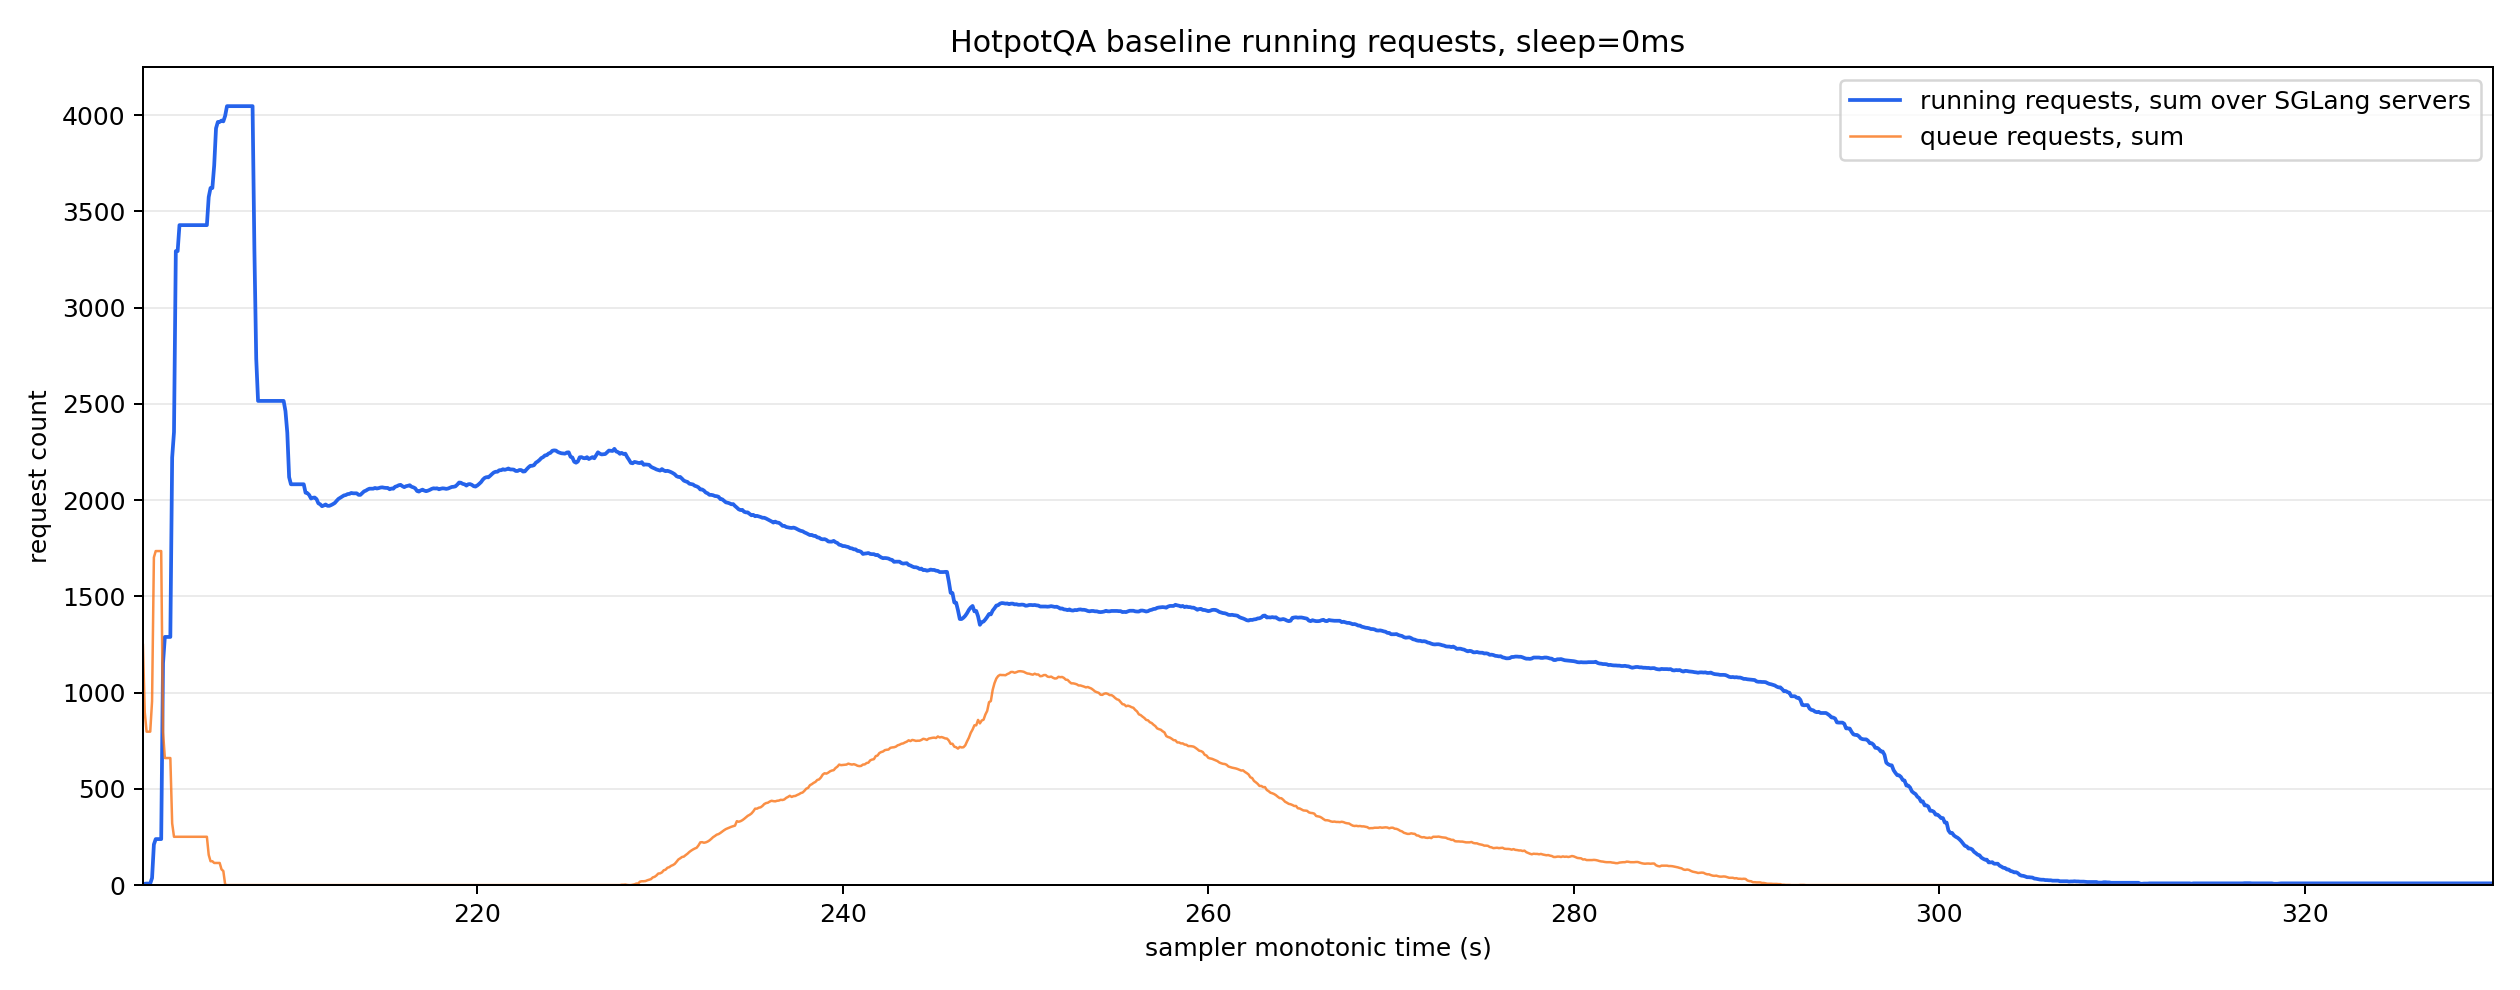

Data behind this chart, as committed beside it:
monotonic_s, running_reqs_sum, queue_reqs_sum, gen_throughput_sum, decode_sum_seq_lens_sum, num_servers_sampled
201.7, 3.0, 1247, 0.0, 0.0, 8
201.8, 7.0, 898.0, 0.0, 0.0, 8
201.9, 8.0, 797.0, 0.0, 0.0, 8
202.0, 8.0, 797.0, 0.0, 0.0, 8
202.1, 8.0, 797.0, 0.0, 0.0, 8
202.2, 37.0, 955.0, 0.0, 0.0, 8
202.3, 211.0, 1702, 0.0, 0.0, 8
202.4, 239.0, 1735, 0.0, 0.0, 8
202.5, 239.0, 1735, 0.0, 0.0, 8
202.6, 239.0, 1735, 0.0, 0.0, 8
202.7, 239.0, 1735, 0.0, 0.0, 8
202.8, 1153, 795.0, 0.0, 0.0, 8
202.9, 1289, 660.0, 0.0, 0.0, 8
203.0, 1289, 660.0, 0.0, 0.0, 8
203.1, 1289, 660.0, 0.0, 0.0, 8
203.2, 1289, 660.0, 0.0, 0.0, 8
203.3, 2221, 321.0, 0.0, 0.0, 8
203.4, 2353, 251.0, 0.0, 0.0, 8
203.5, 3293, 251.0, 0.0, 0.0, 8
203.6, 3293, 251.0, 0.0, 0.0, 8
203.7, 3428, 251.0, 0.0, 0.0, 8
203.8, 3428, 251.0, 0.0, 0.0, 8
203.9, 3428, 251.0, 0.0, 0.0, 8
204.0, 3428, 251.0, 0.0, 0.0, 8
204.1, 3428, 251.0, 0.0, 0.0, 8
204.2, 3428, 251.0, 0.0, 0.0, 8
204.3, 3428, 251.0, 0.0, 0.0, 8
204.4, 3428, 251.0, 0.0, 0.0, 8
204.5, 3428, 251.0, 0.0, 0.0, 8
204.6, 3428, 251.0, 0.0, 0.0, 8
204.7, 3428, 251.0, 0.0, 0.0, 8
204.8, 3428, 251.0, 0.0, 0.0, 8
204.9, 3428, 251.0, 0.0, 0.0, 8
205.0, 3428, 251.0, 0.0, 0.0, 8
205.1, 3428, 251.0, 0.0, 0.0, 8
205.2, 3428, 251.0, 0.0, 0.0, 8
205.3, 3574, 157.0, 0.0, 0.0, 8
205.4, 3621, 124.0, 0.0, 0.0, 8
205.5, 3621, 124.0, 0.0, 0.0, 8
205.6, 3738, 115.0, 617.4, 155015, 8
205.7, 3931, 115.0, 3693, 955770, 8
205.8, 3964, 115.0, 4312, 1119191, 8
205.9, 3964, 115.0, 4312, 1119191, 8
206.0, 3971, 82.0, 4949, 1284293, 8
206.1, 3967, 73.0, 4949, 1284293, 8
206.2, 3996, 3.0, 4949, 1284293, 8
206.3, 4046, 0.0, 4949, 1284293, 8
206.4, 4046, 0.0, 4949, 1284293, 8
206.5, 4046, 0.0, 4949, 1284293, 8
206.6, 4046, 0.0, 4949, 1284293, 8
206.7, 4046, 0.0, 4949, 1284293, 8
206.8, 4046, 0.0, 4949, 1284293, 8
206.9, 4046, 0.0, 4949, 1284293, 8
207.0, 4046, 0.0, 4949, 1284293, 8
207.1, 4046, 0.0, 4949, 1284293, 8
207.2, 4046, 0.0, 4949, 1284293, 8
207.3, 4046, 0.0, 4949, 1284293, 8
207.4, 4046, 0.0, 4949, 1284293, 8
207.5, 4046, 0.0, 4949, 1284293, 8
207.6, 4046, 0.0, 4949, 1284293, 8
... 1,227 more rows
